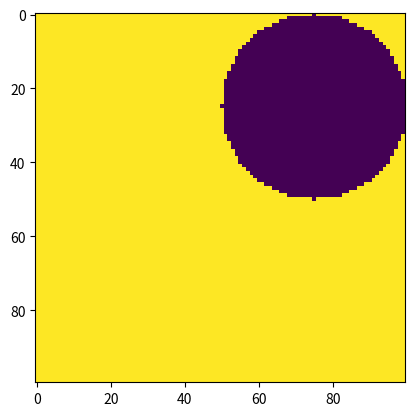

The matplotlib source for this figure:
import matplotlib.pyplot as plt
def norm_1(x):    
    return  sum(abs(x[i]) for i in range (len(x)))
def norm_2(x):
    return sum(abs(x[i]**2) for i in range (len(x)))**(1/2)
def norm_inf(x):
    return max(abs(x[i]) for i in range(len(x)))
def norm_generic(x):
    return abs(x[0])+sum(abs(x[i])-abs(x[i-1]) for i in range (1, len(x)))
def distance(a, b, norm):
    return norm([a[i]-b[i] for i in range (len(a))])
def is_in_ball (x, x_0, r, norm):    
    return distance(x, x_0, norm) <= r
image = [    
    [0 for i in range (100)]  for j in range (100)]

for i in range(100):    
    for j in range(100):        
        x = j/25 - 2        
        y = -( i/25 - 2)        
        image[i][j] = 0 if is_in_ball ( [x,y], [1,1], 1, norm_2 ) else 1
        
plt.imshow(image)
plt.show()